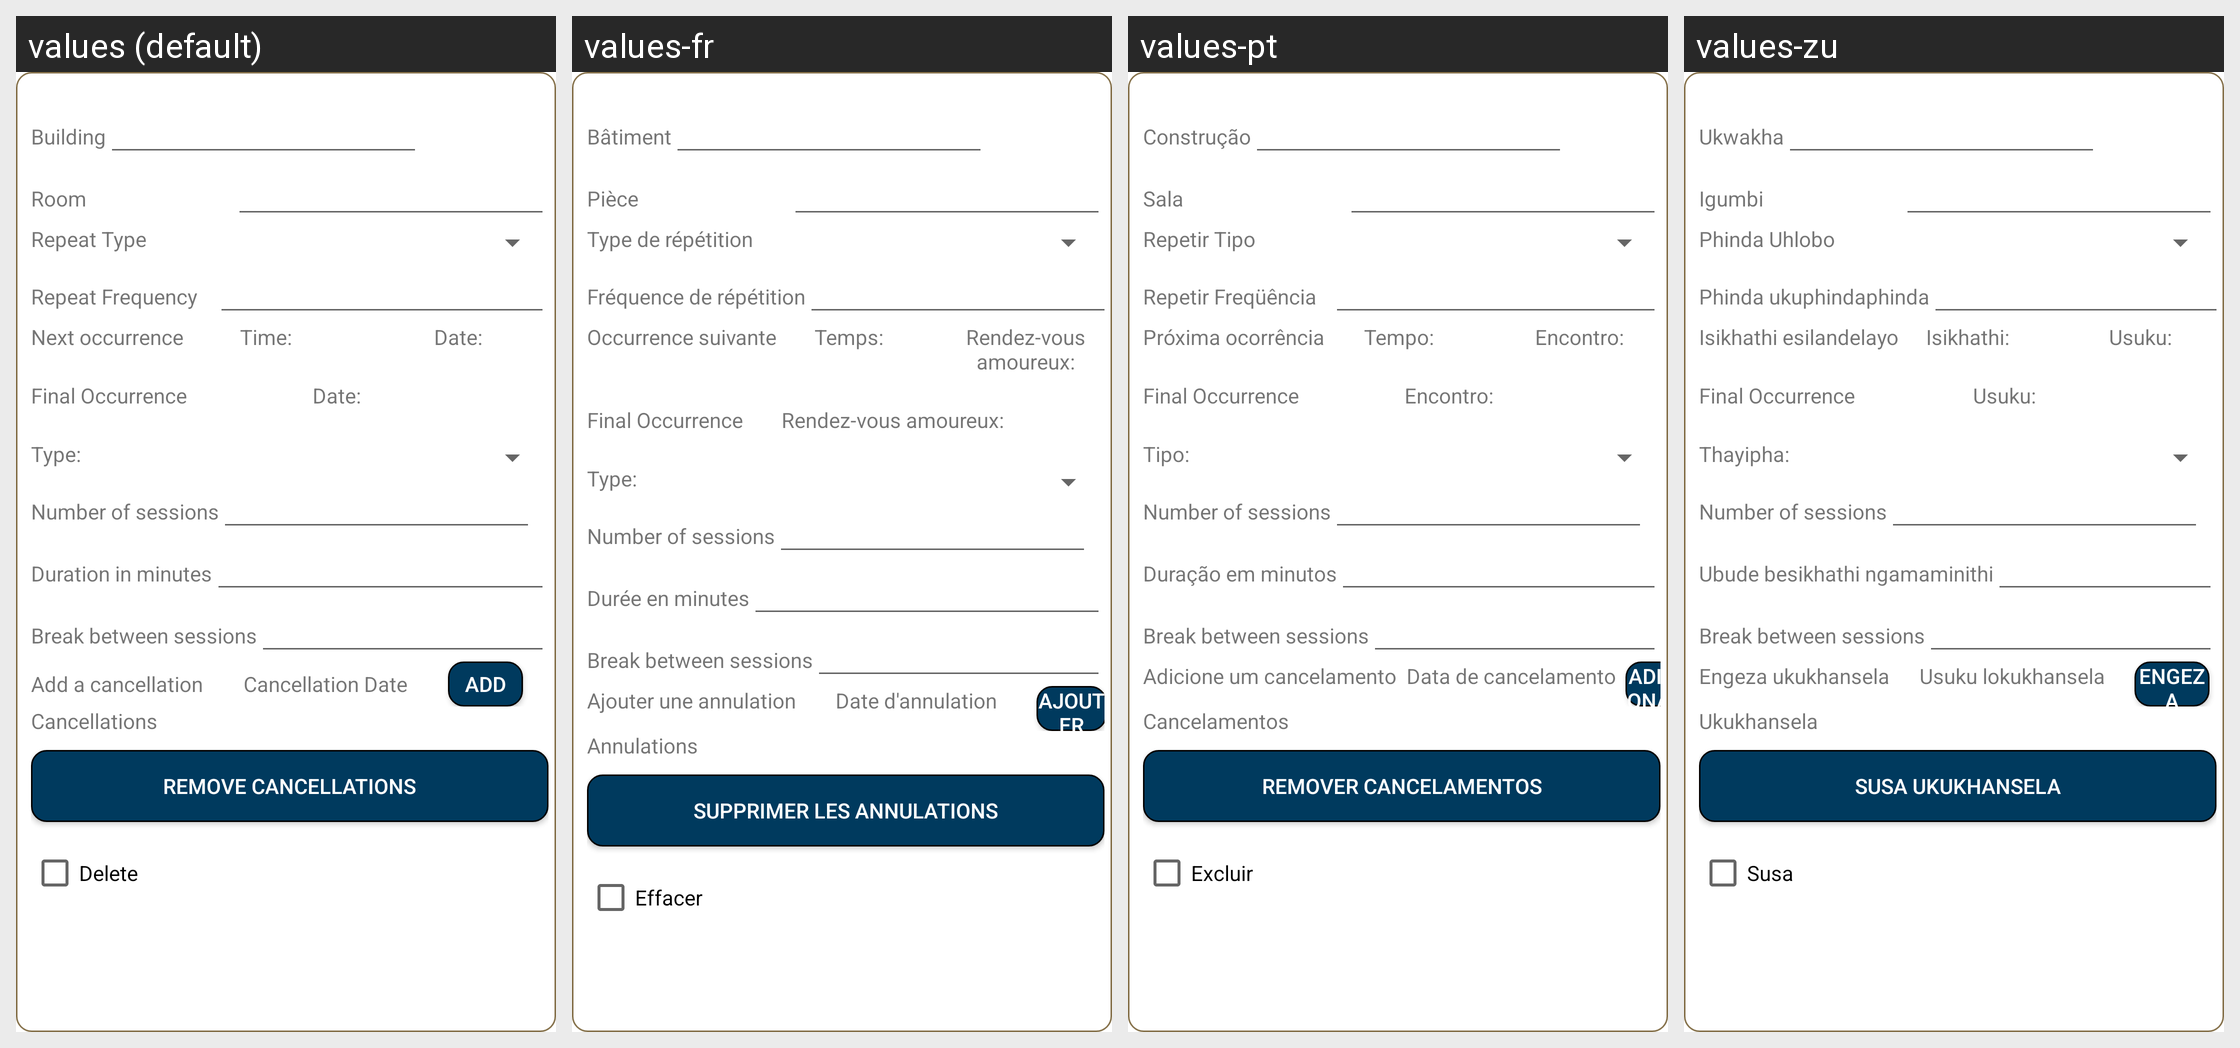

For this localized Android screen grid, give each drawn string resource with its value in every locale shown.
Android screen res/layout/booking.xml rendered under 4 locales, left to right: values (default), values-fr, values-pt, values-zu. Device: Nexus 5 (rendered at 1080×1920; each locale shown at half size, 540×960, under a caption strip naming it); theme Theme.MaterialComponents.DayNight.NoActionBar.
Other locales in the repository, not shown: values-af, values-af-rZA, values-xh.
Strings drawn on this screen, with the default value and each locale's value (text and hints the layout hard-codes, and strings that could not be matched under every locale, appear in the picture but are not listed):

building
  values: Building
  values-fr: Bâtiment
  values-pt: Construção
  values-zu: Ukwakha

room
  values: Room
  values-fr: Pièce
  values-pt: Sala
  values-zu: Igumbi

repeat_type
  values: Repeat Type
  values-fr: Type de répétition
  values-pt: Repetir Tipo
  values-zu: Phinda Uhlobo

repeat_frequency
  values: Repeat Frequency
  values-fr: Fréquence de répétition
  values-pt: Repetir Freqüência
  values-zu: Phinda ukuphindaphinda

next_occurrence
  values: Next occurrence
  values-fr: Occurrence suivante
  values-pt: Próxima ocorrência
  values-zu: Isikhathi esilandelayo

time
  values: Time:
  values-fr: Temps:
  values-pt: Tempo:
  values-zu: Isikhathi:

date
  values: Date:
  values-fr: Rendez-vous amoureux:
  values-pt: Encontro:
  values-zu: Usuku:

final_occurrence
  values: Final Occurrence
  values-fr: Final Occurrence  [not translated; the default value is used]
  values-pt: Final Occurrence  [not translated; the default value is used]
  values-zu: Final Occurrence  [not translated; the default value is used]

type
  values: Type:
  values-fr: Type:
  values-pt: Tipo:
  values-zu: Thayipha:

number_of_sessions
  values: Number of sessions
  values-fr: Number of sessions  [not translated; the default value is used]
  values-pt: Number of sessions  [not translated; the default value is used]
  values-zu: Number of sessions  [not translated; the default value is used]

duration_in_minutes
  values: Duration in minutes
  values-fr: Durée en minutes
  values-pt: Duração em minutos
  values-zu: Ubude besikhathi ngamaminithi

break_between_sessions
  values: Break between sessions
  values-fr: Break between sessions  [not translated; the default value is used]
  values-pt: Break between sessions  [not translated; the default value is used]
  values-zu: Break between sessions  [not translated; the default value is used]

add_a_cancelation
  values: Add a cancellation
  values-fr: Ajouter une annulation
  values-pt: Adicione um cancelamento
  values-zu: Engeza ukukhansela

cancellation_date
  values: Cancellation Date
  values-fr: Date d'annulation
  values-pt: Data de cancelamento
  values-zu: Usuku lokukhansela

add
  values: Add
  values-fr: Ajouter
  values-pt: Adicionar
  values-zu: Engeza

cancellations
  values: Cancellations
  values-fr: Annulations
  values-pt: Cancelamentos
  values-zu: Ukukhansela

remove_cancellations
  values: Remove Cancellations
  values-fr: supprimer les annulations
  values-pt: remover cancelamentos
  values-zu: susa ukukhansela

delete
  values: Delete
  values-fr: Effacer
  values-pt: Excluir
  values-zu: Susa
